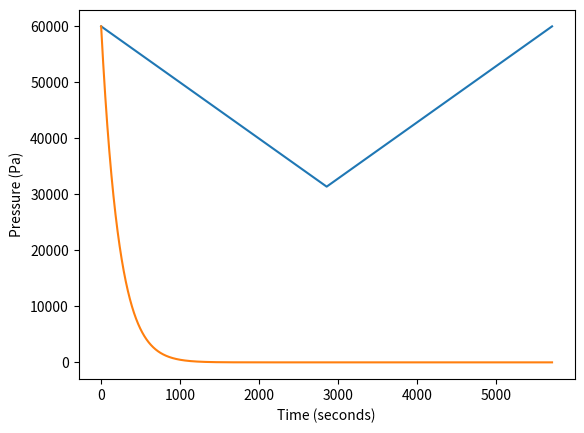

Generate this figure with matplotlib:
import math
import matplotlib.pyplot as plt
import numpy as np

p_ideal_list = []
p_leak_list = []
t_list = []

ambient_pressure_space = 0
p_in_space = 60000

n = 0.3863
R = 8.1345

A = 1.1507593680620897e-06
t0 = 0
t = t0
dt = 1

temperature = 125 #Temperature in degrees
length_beam = 0.35 #In meters
radius_beam = 16 #In millimeters
pressure_beam = 60000 #In kPa
density_gas = 0.00196
molecular_mass = 0.044

timeShown = False

def convertCtoKelvin(temp):
    return temp + 273.15

if __name__ == '__main__':
    volume_beam = math.pi*((radius_beam/1000)**2)*length_beam
    number_of_moles = (pressure_beam * volume_beam) / (8.1345 * convertCtoKelvin(temperature))
    print('moles: {}'.format(number_of_moles))

    mass_gas = molecular_mass * number_of_moles
    volume_gas = mass_gas / density_gas

    print('Needed volume: {}'.format(volume_gas))

    #At -65: 0.223 L, at 125: 0.117 L
    #Calculate the temperature delta over time
    #Temperature difference of 190 degrees is observed in 90 minutes

    loop = True
    t = 0
    dt = 1
    T = convertCtoKelvin(125)
    circumference_orbit = 2 * math.pi * 6903000
    speed_orbit = 7598.88  # Speed in m/s

    while loop:
        #Calculate the temperature at this timestamp, considering the temperature curve is linear
        #2*pi*r

        #Calculate the circumference of the orbit
        if(t < ((95.13 * 60) / 2)):
            T_current = convertCtoKelvin(125) - ((speed_orbit * t / (circumference_orbit / 2)) * 190)
        else:
            # = 208.15 +
            T_current = convertCtoKelvin(-65) + ((speed_orbit * (t - 2854) / (circumference_orbit / 2)) * 190)

        #Calculate pressure over temperature difference
        P = (number_of_moles * 8.1345 * t) / volume_beam

        #Calculate the pressure at this temperature
        p_in = number_of_moles * 8.1345 * T_current / volume_beam
        #print('t={} T={} p={}'.format(t, T_current, p_in))

        rho = p_in / (R * T)

        p_space = ambient_pressure_space + (p_in_space - ambient_pressure_space) * np.exp(
            (((-t * p_in_space * A) / (n * R * T)) * math.sqrt((2 / rho) * (p_in_space - ambient_pressure_space))))

        if p_space < 54100 and not timeShown:
            timeShown = True
            print('Tijd onder 54.1 kpa: {}'.format(t))

        t_list.append(t)
        p_ideal_list.append(p_in)
        p_leak_list.append(p_space)

        if(t > (95.13 * 60)):
            loop = False

        t = t + dt

plt.plot(t_list, p_ideal_list)
plt.xlabel('Time (seconds)')
plt.ylabel('Pressure (Pa)')
#plt.plot(t_list, delta_p_list_space)
plt.show()

plt.plot(t_list, p_leak_list)
plt.xlabel('Time (seconds)')
plt.ylabel('Pressure (Pa)')
#plt.plot(t_list, delta_p_list_space)
plt.show()